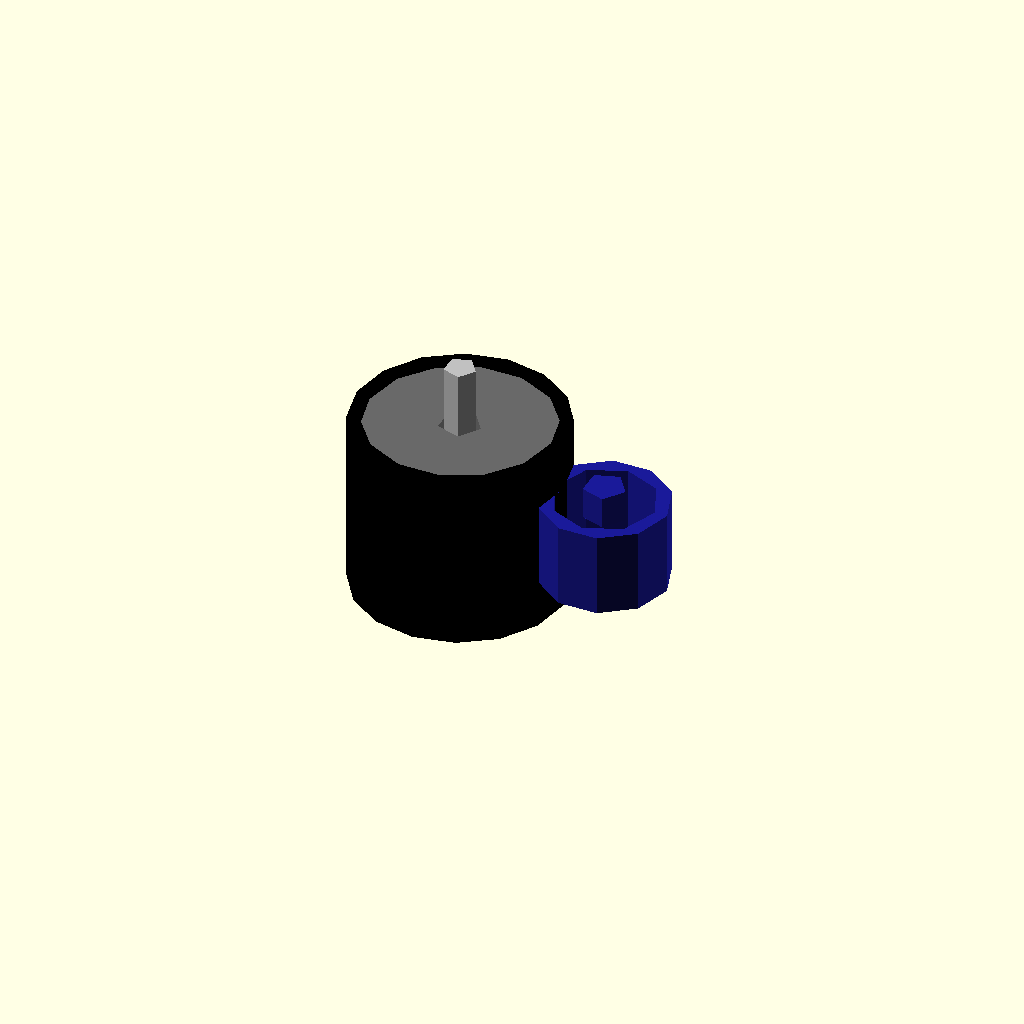
Cell 1: the model at its default parameters.
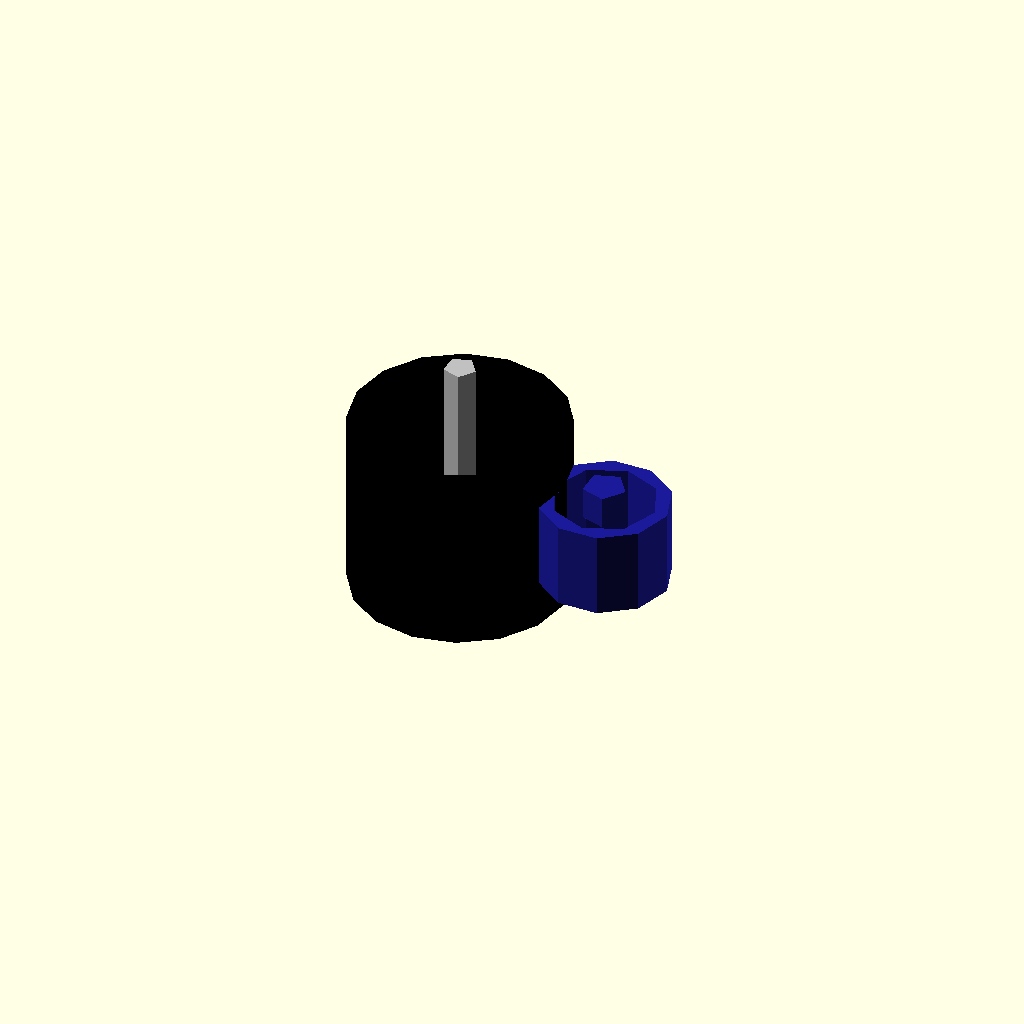
Cell 2: stator_diameter_mm = 0.1 (everything else at default).
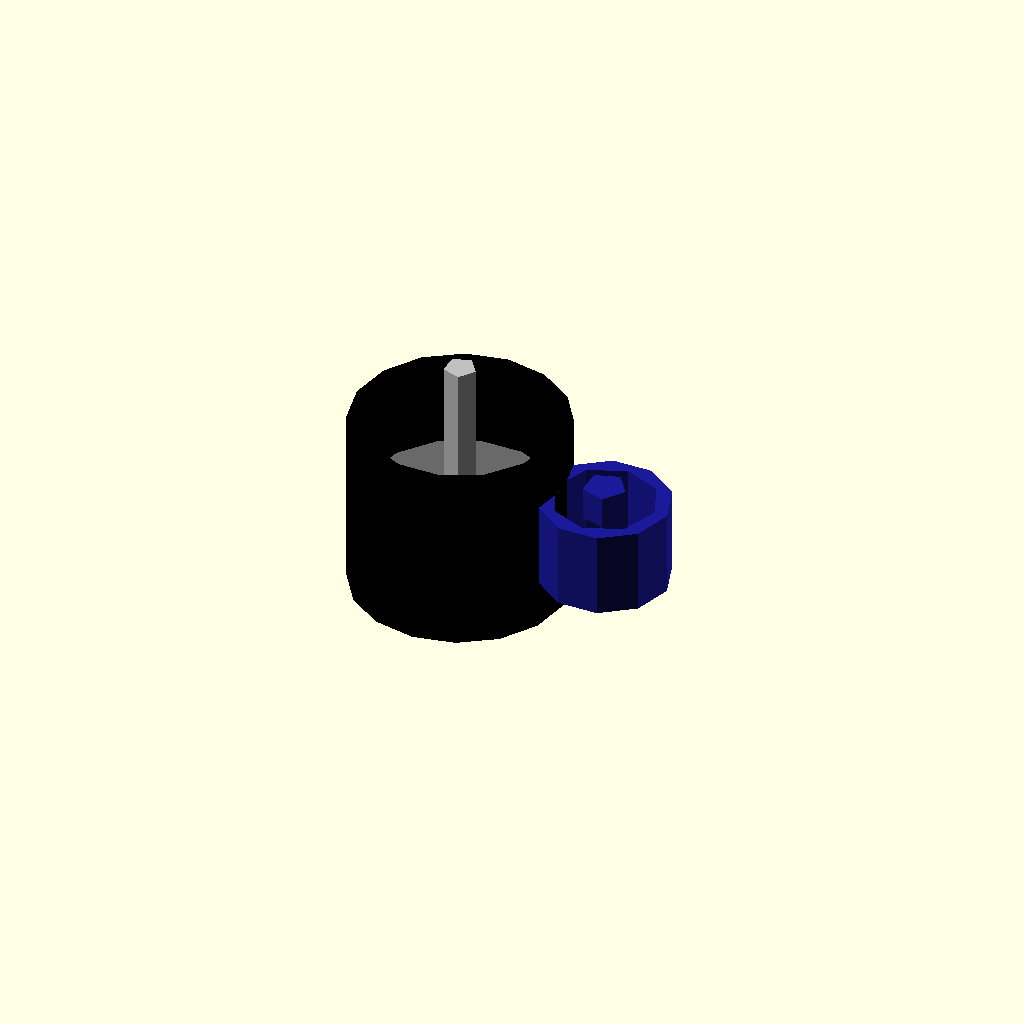
Cell 3: stator_height_mm = 0.1 (everything else at default).
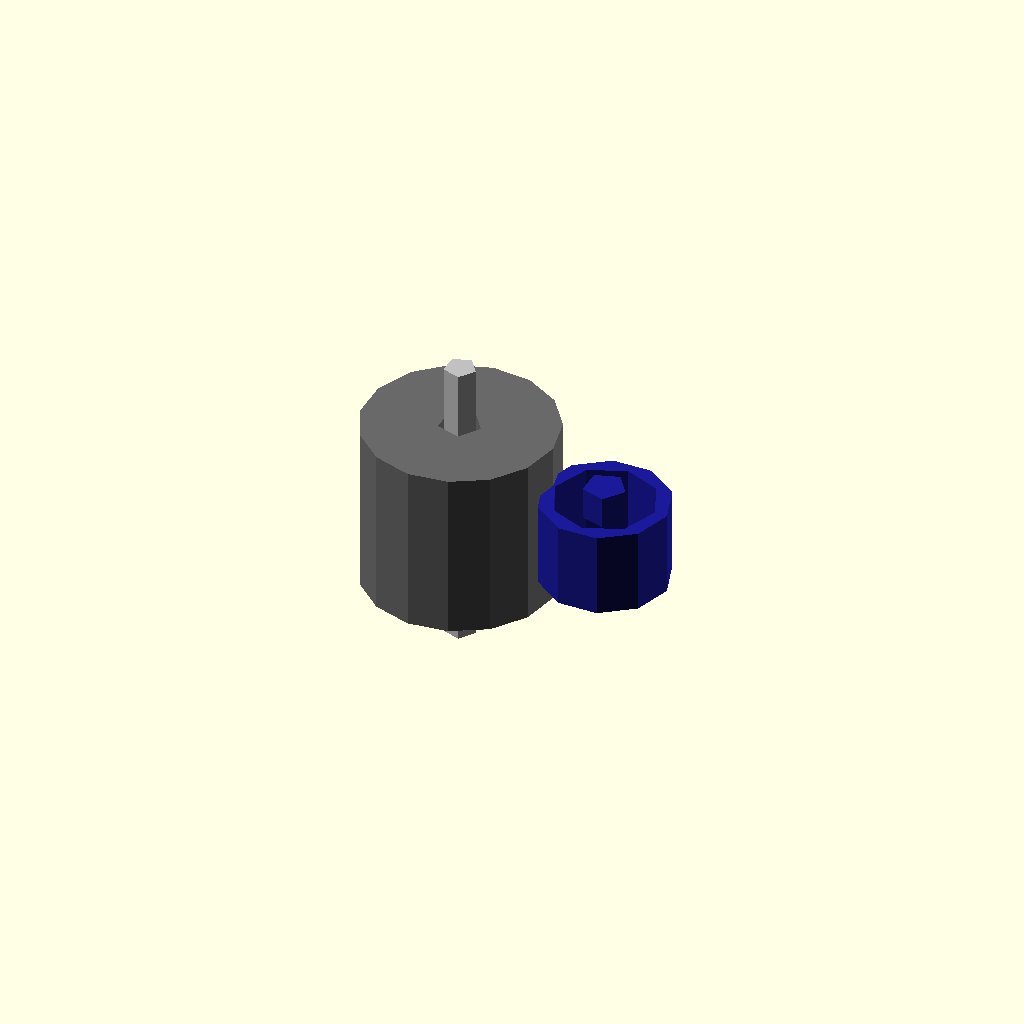
Cell 4: rotor_outer_diameter_mm = 0.1 (everything else at default).
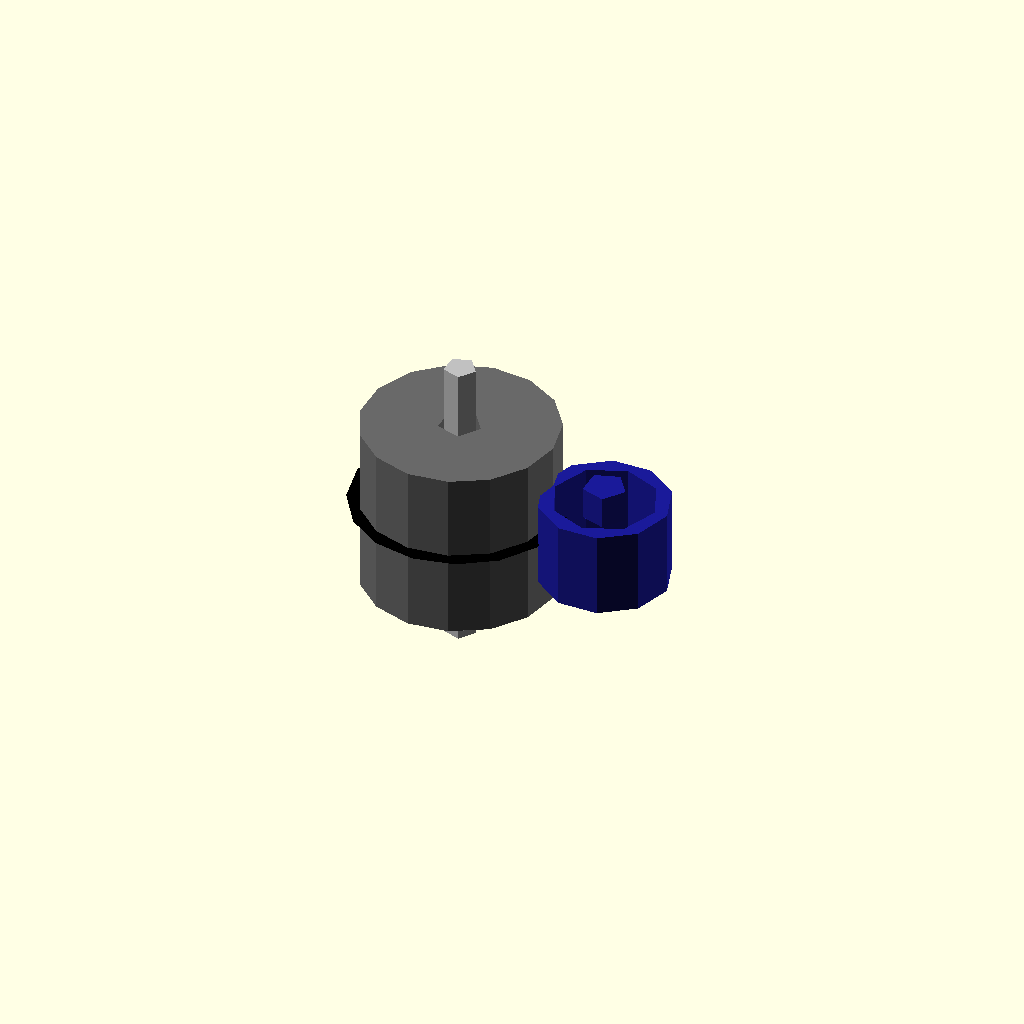
Cell 5 — rotor_height_mm set to 0.1, the other parameters unchanged.
One fixed orthographic camera (rotation 55°, 0°, 25°; colour scheme Cornfield) for every cell.
OpenSCAD source file results/nopscadlib/ablations/no_recovery/scad/bldc_motor__BLDC0603.scad:
// Parameters
stator_diameter_mm = 9.0; //[4.5:18.0:0.1]
stator_height_mm = 8.0; //[4.0:16.0:0.1]
stator_bore_diameter_mm = 2.0; //[1.0:4.0:0.1]
rotor_outer_diameter_mm = 10.0; //[5.0:20.0:0.1]
rotor_height_mm = 8.5; //[4.25:17.0:0.1]
shaft_diameter_mm = 1.5; //[0.75:3.0:0.05]
shaft_length_mm = 14.0; //[7.0:28.0:0.1]
clearance_mm = 0.2; //[0.0:1.0:0.05]
overlap_mm = 0.8; //[0.2:2.0:0.1]
rotor_wall_mm = 0.6; //[0.3:1.5:0.05]
buzzer_diameter_mm = 6.0; //[3.0:12.0:0.1]
buzzer_height_mm = 4.0; //[2.0:8.0:0.1]
buzzer_pin_diameter_mm = 2.0; //[1.0:3.0:0.1]
buzzer_pin_height_mm = 1.5; //[0.5:4.0:0.1]
buzzer_offset_x_mm = 7.0; //[3.5:14.0:0.1]

// Buzzer - complete geometry
module buzzer() {
  color([0.1, 0.1, 0.6]) {
    // Buzzer shell
    difference() {
      translate([buzzer_offset_x_mm, 0, 0])
        cylinder(r=buzzer_diameter_mm/2, h=buzzer_height_mm, center=true);
      translate([buzzer_offset_x_mm, 0, 0])
        cylinder(r=buzzer_diameter_mm/2 - rotor_wall_mm, h=buzzer_height_mm + 2*overlap_mm, center=true);
    }
    // Buzzer pin
    translate([buzzer_offset_x_mm, 0, buzzer_height_mm/2 + buzzer_pin_height_mm/2 - overlap_mm])
      cylinder(r=buzzer_pin_diameter_mm/2, h=buzzer_pin_height_mm, center=true);
  }
}

// Motor assembly
module assembly() {
  // Stator
  color("DimGray") {
    difference() {
      cylinder(r=stator_diameter_mm/2, h=stator_height_mm, center=true);
      cylinder(r=stator_bore_diameter_mm/2, h=stator_height_mm + 2*overlap_mm, center=true);
    }
  }
  
  // Rotor
  color("Black") {
    difference() {
      cylinder(r=rotor_outer_diameter_mm/2, h=rotor_height_mm, center=true);
      cylinder(r=rotor_outer_diameter_mm/2 - rotor_wall_mm, h=rotor_height_mm + 2*overlap_mm, center=true);
    }
  }
  
  // Central Shaft
  color("Silver") {
    cylinder(r=shaft_diameter_mm/2, h=shaft_length_mm, center=true);
  }
  
  // Buzzer
  buzzer();
}

// Final assembly
assembly();
Customizer parameters (derived from the source; name, type, default, range or options):
stator_diameter_mm: number, default 9, range 0.1 to 4.5, step 18
stator_height_mm: number, default 8, range 0.1 to 4, step 16
stator_bore_diameter_mm: number, default 2, range 0.1 to 1, step 4
rotor_outer_diameter_mm: number, default 10, range 0.1 to 5, step 20
rotor_height_mm: number, default 8.5, range 0.1 to 4.25, step 17
shaft_diameter_mm: number, default 1.5, range 0.05 to 0.75, step 3
shaft_length_mm: number, default 14, range 0.1 to 7, step 28
clearance_mm: number, default 0.2, range 0 to 0.05, step 1
overlap_mm: number, default 0.8, range 0.1 to 0.2, step 2
rotor_wall_mm: number, default 0.6, range 0.05 to 0.3, step 1.5
buzzer_diameter_mm: number, default 6, range 0.1 to 3, step 12
buzzer_height_mm: number, default 4, range 0.1 to 2, step 8
buzzer_pin_diameter_mm: number, default 2, range 0.1 to 1, step 3
buzzer_pin_height_mm: number, default 1.5, range 0.1 to 0.5, step 4
buzzer_offset_x_mm: number, default 7, range 0.1 to 3.5, step 14
